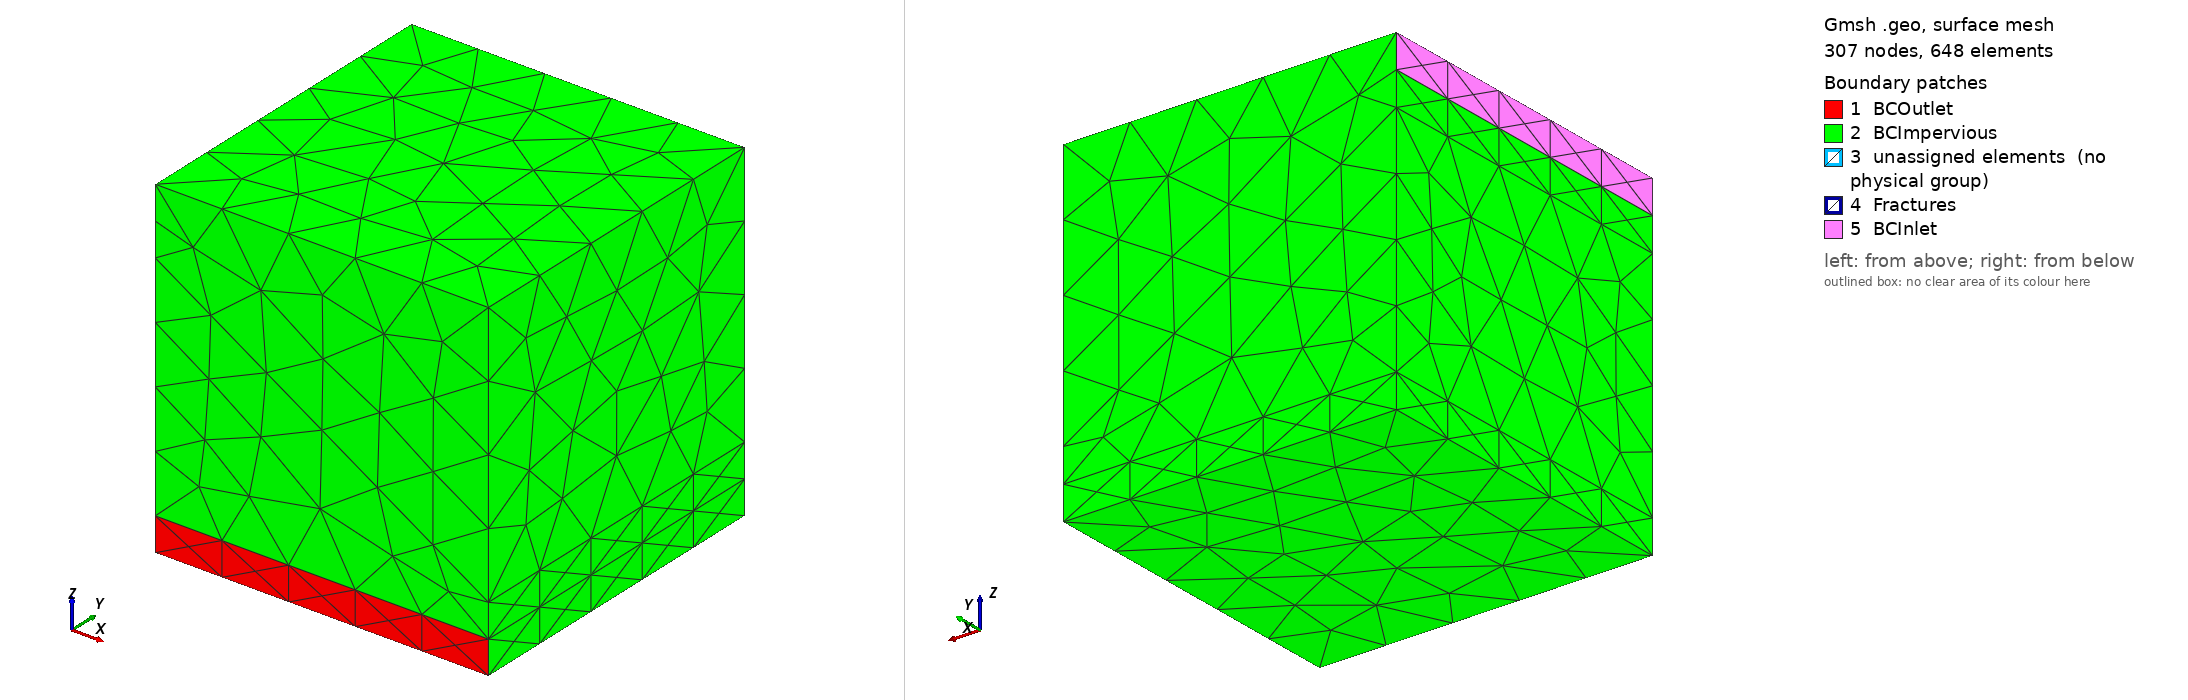

Gmsh geometry script, surface-meshed: 307 nodes, 648 surface elements. Boundary patches (legend numbers): 1 BCOutlet, 2 BCImpervious, 3 unassigned elements (no physical group), 4 Fractures, 5 BCInlet. Left view from above one corner, right view from below the opposite corner. Legend entries are the model's physical surfaces; 'unassigned elements' are surfaces in no physical group. The drawing asked Gmsh for element sizes between 1% and 20% of the model's largest extent; the script's own settings can give other sizes.

=== case_1.geo (drawn) ===

Mesh.Algorithm = 6;

h=2;

//h = 1.5;   /// approx 1k tet : 1054 tetrahera and 526 triangles

//h = 0.55;   /// approx 10k tet : 10589 tetrahera and 2884 triangles

//h = 0.24;   /// approx 100k tet : 101524 tetrahera and 13436 triangles




// Dimensions: x is left to right, y is front to back and z is top to bottom
bottom_siz = 15 * h;
fracture_left_siz = 12 * h;
size_between_layers_left = 25 * h;
left_siz = bottom_siz;
right_siz = 35 * h;
size_between_layers_right = 12 * h;
fracture_right_siz = 12 * h;
inlet_siz = 12 * h;

// Bounding box points
Point(1) = {0.0, 0.0, 0.0, bottom_siz};
Point(2) = {100.0, 0.0, 0.0, bottom_siz};
Point(3) = {100.0, 100.0, 0.0, bottom_siz};
Point(4) = {0.0, 100.0, 0.0, bottom_siz};
Point(5) = {0.0, 0.0, 100.0, left_siz};
Point(6) = {100.0, 0.0, 100.0, right_siz};
Point(7) = {100.0, 100.0, 100.0, right_siz};
Point(8) = {0.0, 100.0, 100.0, left_siz};


// Lower layer outlet points
Point(9) = {0.0, 0.0, 10.0, size_between_layers_left / 2};
Point(10) = {100.0, 0.0, 10.0, size_between_layers_right};
Point(11) = {100.0, 100.0, 10.0, size_between_layers_right};
Point(12) = {0.0, 100.0, 10.0, size_between_layers_left};

// Fault boundary points
Point(13) = {0.0, 0.0, 80.0, fracture_left_siz};
Point(14) = {100.0, 0.0, 20.0, fracture_right_siz};
Point(15) = {100.0, 100.0, 20.0, fracture_right_siz};
Point(16) = {0.0, 100.0, 80.0, fracture_left_siz};

// Upper layer inlet points
Point(17) = {0.0, 0.0, 90.0, inlet_siz};
Point(18) = {0.0, 100.0, 90.0, inlet_siz};


// Lines layer one vertical discretization
Line(1) = {1, 9};
Line(2) = {4, 12};
Line(3) = {2, 10};
Line(4) = {3, 11};

// Lines layer two vertical discretization
Line(5) = {10, 14};
Line(6) = {11, 15};
Line(7) = {12, 16};
Line(8) = {9, 13};

Line(9) = {5, 17};
Line(109) = {17, 13};
Line(10) = {8, 18};
Line(110) = {18, 16};
Line(11) = {6, 14};
Line(12) = {7, 15};

// Discretization in x-direction
Line(13) = {1, 2};
Line(14) = {9, 10};
Line(15) = {13, 14};
Line(16) = {5, 6};
Line(17) = {4, 3};
Line(18) = {12, 11};
Line(19) = {16, 15};
Line(20) = {8, 7};

// Discretization in y-direction
Line(21) = {2, 3};
Line(22) = {10, 11};
Line(23) = {14, 15};
Line(24) = {6, 7};
Line(25) = {1, 4};
Line(26) = {9, 12};
Line(27) = {13, 16};
Line(28) = {5, 8};
Line(112) = {17, 18};

// lower layer volume
Line Loop(29) = {1, 14, -3, -13};
Plane Surface(30) = {29};
Line Loop(31) = {3, 22, -4, -21};
Plane Surface(32) = {31};
Line Loop(33) = {4, -18, -2, 17};
Plane Surface(34) = {33};
Line Loop(35) = {2, -26, -1, 25};
Plane Surface(36) = {35};
Line Loop(37) = {25, 17, -21, -13};
Plane Surface(38) = {37};
Line Loop(39) = {26, 18, -22, -14};
Plane Surface(40) = {39};
Surface Loop(41) = {40, 36, 34, 32, 30, 38};
Volume(42) = {41};

// upper layer volumes
Line Loop(43) = {8, 15, -5, -14};
Plane Surface(44) = {43};
Line Loop(45) = {5, 23, -6, -22};
Plane Surface(46) = {45};
Line Loop(47) = {18, 6, -19, -7};
Plane Surface(48) = {47};
Line Loop(49) = {7, -27, -8, 26};
Plane Surface(50) = {49};
Line Loop(51) = {15, 23, -19, -27};
Plane Surface(52) = {51}; // fault plane
Surface Loop(53) = {52, 44, 50, 48, 46, 40};
Volume(54) = {53};
Line Loop(55) = {15, -11, -16, 9, 109};
Plane Surface(56) = {55};
Line Loop(57) = {11, 23, -12, -24};
Plane Surface(58) = {57};
Line Loop(59) = {12, -19, -10, -110, 20};
Plane Surface(60) = {59};
Line Loop(61) = {10, -112, -9, 28};
Plane Surface(62) = {61};
Line Loop(161) = {110, -27, -109, 112};
Plane Surface(162) = {161};
Line Loop(63) = {28, 20, -24, -16};
Plane Surface(64) = {63};
Surface Loop(65) = {64, 62, 162, 60, 58, 56, 52};
Volume(66) = {65};

vol_1[] = {42};
vol_2[] = {66, 54};

Surface {52} In Volume {54};
Surface {52} In Volume {66};

Coherence;

fracture_l[] = {15,27,19,23};
inlet_vl[] = {9,10};
inlet_hl[] = {112,28};
outlet_vl[] = {3,1};
outlet_hl[] = {14,13};


Physical Volume("RockMatrix_1") = {vol_1[]};
Physical Volume("RockMatrix_2") = {vol_2[]};

Physical Surface("BCInlet") = {62};
Physical Surface("BCOutlet") = {30};
Physical Surface("BCImpervious") = {32, 44, 50, 56, 58, 46, 60, 48, 162, 64, 36, 34, 38};

Physical Surface("Fractures") = {52};
